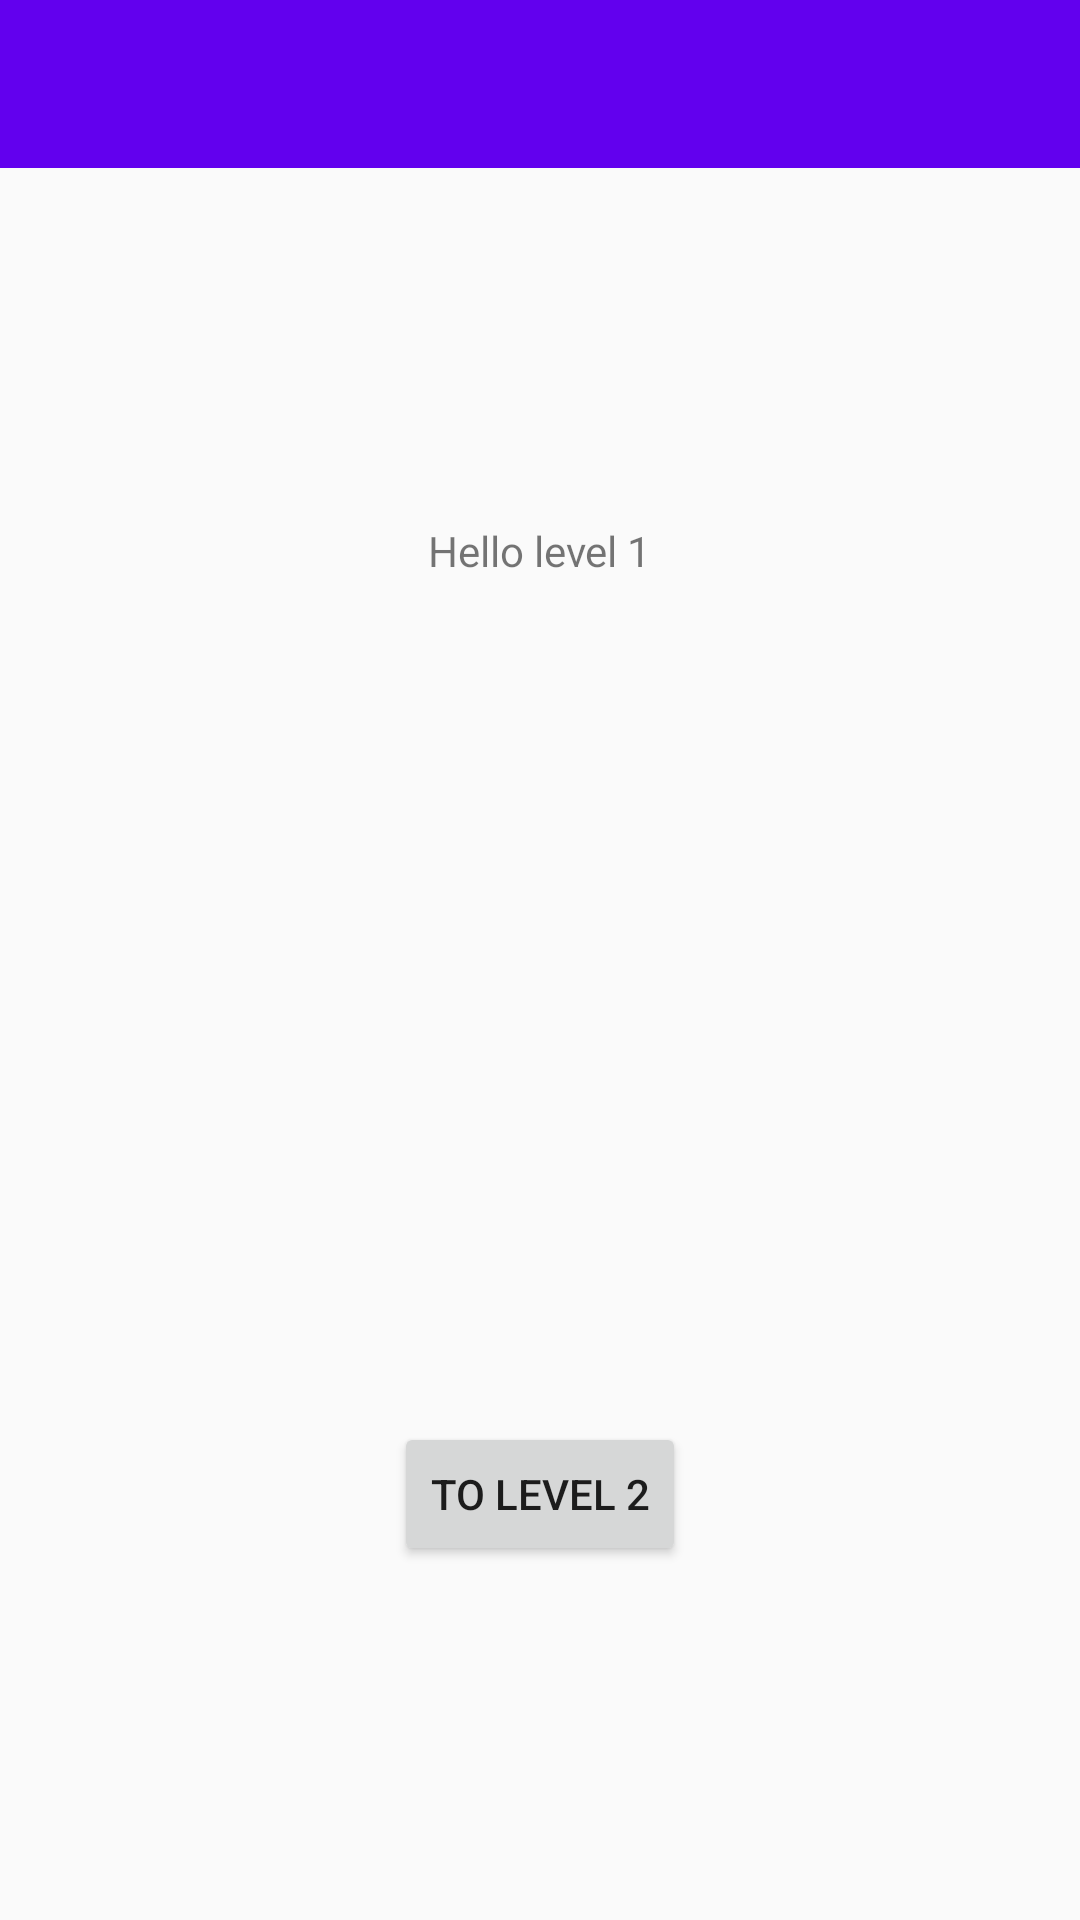

The Android layout XML behind this screen, and the referenced resources:
<!-- AndroidManifest.xml: application theme AppTheme -->
<!-- res/layout/fragment_level1.xml -->
<?xml version="1.0" encoding="utf-8"?>
<androidx.constraintlayout.widget.ConstraintLayout xmlns:android="http://schemas.android.com/apk/res/android"
    xmlns:app="http://schemas.android.com/apk/res-auto"
    xmlns:tools="http://schemas.android.com/tools"
    android:layout_width="match_parent"
    android:layout_height="match_parent"
    tools:context=".RootFragment">

    <androidx.appcompat.widget.Toolbar
        android:id="@+id/toolbar"
        android:layout_width="match_parent"
        android:layout_height="wrap_content"
        android:background="@color/colorPrimary"
        app:layout_constraintEnd_toEndOf="parent"
        app:layout_constraintStart_toStartOf="parent"
        app:layout_constraintTop_toTopOf="parent"
        app:theme="@style/ThemeOverlay.AppCompat.Dark.ActionBar" />

    <TextView
        android:id="@+id/tv"
        android:layout_width="wrap_content"
        android:layout_height="wrap_content"
        android:text="@string/hello_level_1"
        app:layout_constraintBottom_toTopOf="@+id/tvNumber"
        app:layout_constraintEnd_toEndOf="parent"
        app:layout_constraintStart_toStartOf="parent"
        app:layout_constraintTop_toBottomOf="@+id/toolbar" />

    <TextView
        android:id="@+id/tvNumber"
        android:layout_width="wrap_content"
        android:layout_height="wrap_content"
        android:textAppearance="@style/TextAppearance.AppCompat.Display1"
        app:layout_constraintBottom_toTopOf="@+id/btn"
        app:layout_constraintEnd_toEndOf="parent"
        app:layout_constraintStart_toStartOf="parent"
        app:layout_constraintTop_toBottomOf="@+id/tv"
        tools:text="15" />

    <Button
        android:id="@+id/btn"
        android:layout_width="wrap_content"
        android:layout_height="wrap_content"
        android:text="@string/to_level_2"
        app:layout_constraintBottom_toBottomOf="parent"
        app:layout_constraintEnd_toEndOf="parent"
        app:layout_constraintStart_toStartOf="parent"
        app:layout_constraintTop_toBottomOf="@+id/tvNumber" />

</androidx.constraintlayout.widget.ConstraintLayout>
<!-- resources referenced by this layout -->
<resources>
  <string name="hello_level_1">Hello level 1</string>
  <string name="to_level_2">To level 2</string>
  <style name="AppTheme" parent="Theme.AppCompat.Light.NoActionBar">
          
          <item name="colorPrimary">@color/colorPrimary</item>
          <item name="colorPrimaryDark">@color/colorPrimaryDark</item>
          <item name="colorAccent">@color/colorAccent</item>
      </style>
  <!-- not gathered from this repository: default colours our renderer supplied (Android Studio template values) -->
  <color name="colorPrimary">#FF6200EE</color>
  <color name="colorPrimaryDark">#FF3700B3</color>
  <color name="colorAccent">#FF03DAC5</color>
</resources>
